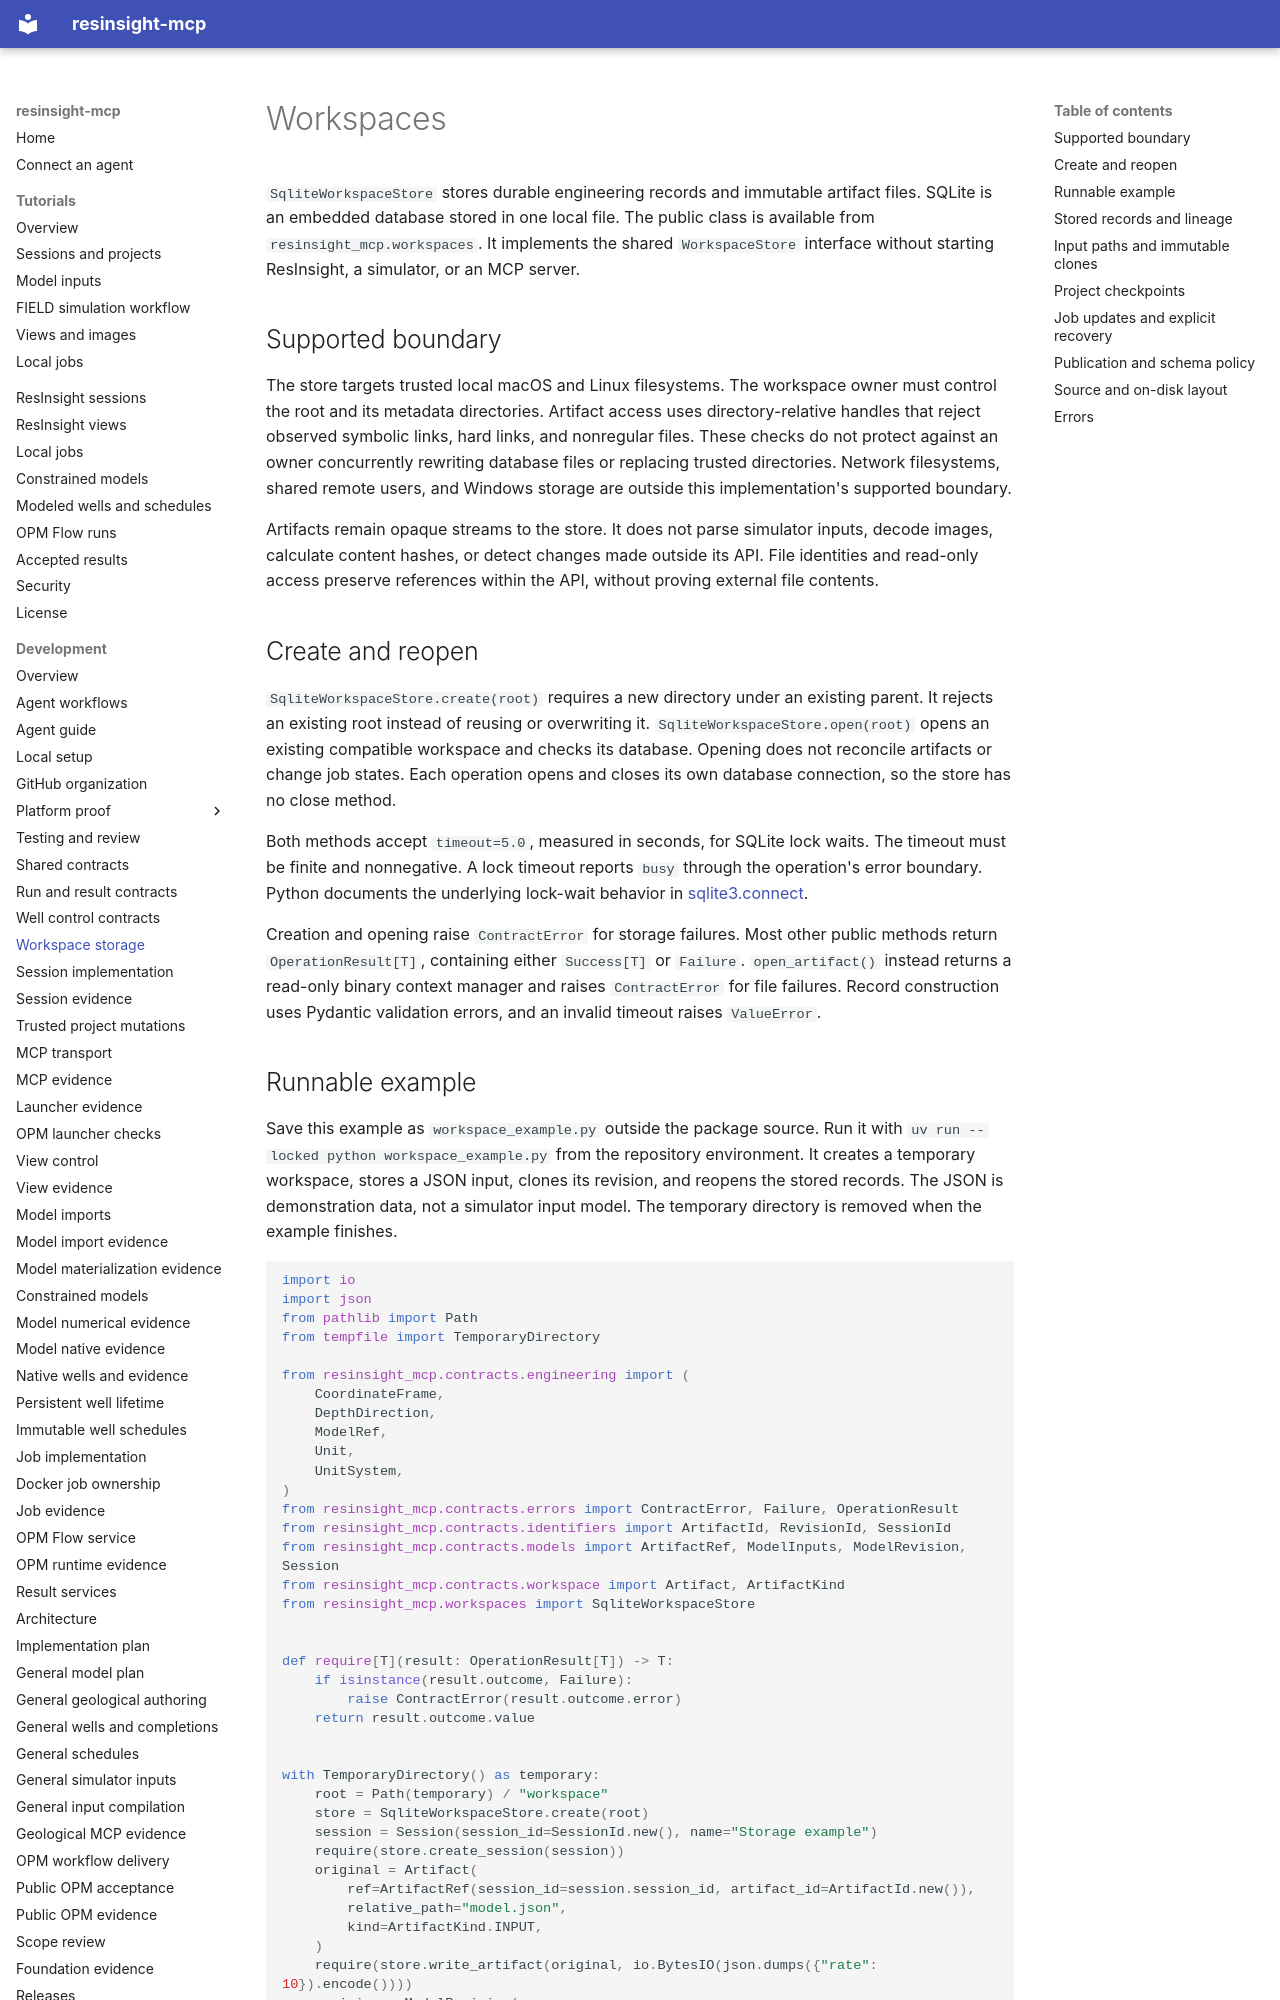

repository: LukasMosser/resinsight-mcp · page: development/workspaces/index.html · generator: mkdocs

# Workspaces

`SqliteWorkspaceStore` stores durable engineering records and immutable artifact files.
SQLite is an embedded database stored in one local file.
The public class is available from `resinsight_mcp.workspaces`.
It implements the shared `WorkspaceStore` interface without starting ResInsight, a simulator, or an MCP server.

## Supported boundary

The store targets trusted local macOS and Linux filesystems.
The workspace owner must control the root and its metadata directories.
Artifact access uses directory-relative handles that reject observed symbolic links, hard links, and nonregular files.
These checks do not protect against an owner concurrently rewriting database files or replacing trusted directories.
Network filesystems, shared remote users, and Windows storage are outside this implementation's supported boundary.

Artifacts remain opaque streams to the store.
It does not parse simulator inputs, decode images, calculate content hashes, or detect changes made outside its API.
File identities and read-only access preserve references within the API, without proving external file contents.

## Create and reopen

`SqliteWorkspaceStore.create(root)` requires a new directory under an existing parent.
It rejects an existing root instead of reusing or overwriting it.
`SqliteWorkspaceStore.open(root)` opens an existing compatible workspace and checks its database.
Opening does not reconcile artifacts or change job states.
Each operation opens and closes its own database connection, so the store has no close method.

Both methods accept `timeout=5.0`, measured in seconds, for SQLite lock waits.
The timeout must be finite and nonnegative.
A lock timeout reports `busy` through the operation's error boundary.
Python documents the underlying lock-wait behavior in [sqlite3.connect](https://docs.python.org/3.12/library/sqlite3.html#sqlite3.connect).

Creation and opening raise `ContractError` for storage failures.
Most other public methods return `OperationResult[T]`, containing either `Success[T]` or `Failure`.
`open_artifact()` instead returns a read-only binary context manager and raises `ContractError` for file failures.
Record construction uses Pydantic validation errors, and an invalid timeout raises `ValueError`.
